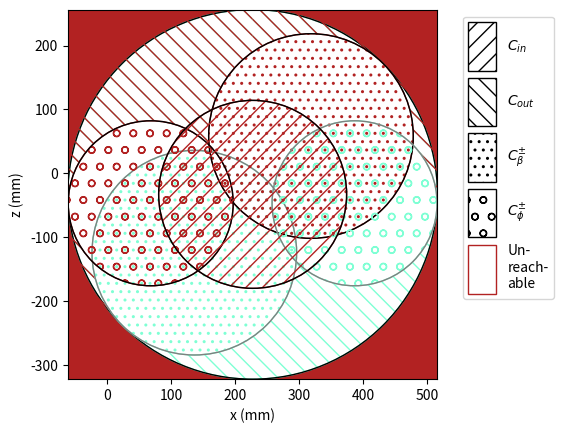

The script that saved this image: (Note: this script raises an exception after producing the figure.)
import numpy as np
import matplotlib.pyplot as plt
import matplotlib.patches as patches
from matplotlib.patches import PathPatch, Patch
from matplotlib.path import Path

body2coxa = 181
coxa_pitch = np.deg2rad(-45)
coxa2femur = 65.5
femur2tibia = 129
tibia2tip = 160

coxa_margin = 0.0
femur_margin = 0.0
tibia_margin = 0.0

coxa_angle = np.deg2rad(60.0)
femur_angle = np.deg2rad(90.0)
tibia_angle = np.deg2rad(120.0)

dist_margin = 0.0
aboveang = -5
tib_abs_pos = np.deg2rad(aboveang)
tib_abs_neg = np.deg2rad(-180 - (aboveang))
coxa2femur = coxa2femur * np.cos(coxa_pitch)
coxa2femurZ = coxa2femur * np.sin(coxa_pitch)
# Create a figure and axis
fig, ax = plt.subplots()
bkgColor = "firebrick"
falseColor = "firebrick"
almostColor = "aquamarine"

outHatch = "\\\\"


# Create a rectangle that covers the entire plot area with the desired pattern
background = patches.Rectangle(
    (-1000, -1000),
    2000,
    2000,
    edgecolor=bkgColor,
    # facecolor="none",
    facecolor=falseColor,
    hatch="//",
)

# Add the rectangle to the plot
ax.add_patch(background)

# Define the center and radius of the circle
center = (body2coxa + coxa2femur, coxa2femurZ)
radius = femur2tibia + tibia2tip

# Create a circle with the specified center and radius, and fill it with a pattern
circle = patches.Circle(
    center,
    radius,
    edgecolor=almostColor,
    facecolor="white",
    hatch=outHatch,
)
ax.add_patch(circle)
circle = patches.Circle(
    center,
    radius,
    edgecolor="black",
    facecolor="none",
)
ax.add_patch(circle)

P0 = (body2coxa + coxa2femur) + (coxa2femurZ * 1j)
P1 = P0 + (femur2tibia + tibia2tip + 0j) * np.exp((-femur_angle + coxa_pitch) * 1j) * 2
P2 = P0 + (femur2tibia + tibia2tip + 0j) * np.exp(tib_abs_pos * 1j) * 2
plt.fill_between(
    [center[0], np.real(P1)],
    [center[1], np.imag(P1)],
    y2=1000,
    color="none",
    hatch=outHatch,
    edgecolor=bkgColor,
    linewidth=0.0,
)

plt.fill_between(
    [center[0], np.real(P2)],
    [center[1], np.imag(P2)],
    y2=1000,
    color="none",
    hatch=outHatch,
    edgecolor=bkgColor,
    linewidth=0.0,
)

A = np.array([P1, P0, P2])
plt.plot(np.real(A), np.imag(A), c="black", zorder=0)

center = (
    body2coxa + coxa2femur + femur2tibia * np.cos(femur_angle + coxa_pitch),
    coxa2femurZ + femur2tibia * np.sin(femur_angle + coxa_pitch),
)
radius = tibia2tip
circle = patches.Circle(
    center,
    radius,
    edgecolor="none",
    facecolor="white",
)
ax.add_patch(circle)

center = (
    body2coxa + coxa2femur + femur2tibia * np.cos(-femur_angle + coxa_pitch),
    coxa2femurZ + femur2tibia * np.sin(-femur_angle + coxa_pitch),
)
radius = tibia2tip
circle = patches.Circle(
    center,
    radius,
    edgecolor="none",
    facecolor="white",
)
ax.add_patch(circle)


center = (
    body2coxa + coxa2femur + tibia2tip * np.cos(tib_abs_pos),
    coxa2femurZ + tibia2tip * np.sin(tib_abs_pos),
)
radius = femur2tibia
circle = patches.Circle(
    center,
    radius,
    edgecolor="none",
    facecolor="white",
)
ax.add_patch(circle)

center = (
    body2coxa + coxa2femur + tibia2tip * np.cos(tib_abs_neg),
    coxa2femurZ + tibia2tip * np.sin(tib_abs_neg),
)
radius = femur2tibia
circle = patches.Circle(
    center,
    radius,
    edgecolor="none",
    facecolor="white",
)
ax.add_patch(circle)

center = (
    body2coxa + coxa2femur + femur2tibia * np.cos(-femur_angle + coxa_pitch),
    coxa2femurZ + femur2tibia * np.sin(-femur_angle + coxa_pitch),
)
radius = tibia2tip
circle = patches.Circle(
    center,
    radius,
    edgecolor=almostColor,
    facecolor="none",
    hatch="..",
)
ax.add_patch(circle)
circle = patches.Circle(
    center,
    radius,
    edgecolor="grey",
    facecolor="none",
)
ax.add_patch(circle)


center = (
    body2coxa + coxa2femur + femur2tibia * np.cos(femur_angle + coxa_pitch),
    coxa2femurZ + femur2tibia * np.sin(femur_angle + coxa_pitch),
)
radius = tibia2tip
circle = patches.Circle(
    center,
    radius,
    edgecolor=falseColor,
    facecolor="none",
    hatch="..",
)
ax.add_patch(circle)
circle = patches.Circle(
    center,
    radius,
    edgecolor="black",
    facecolor="none",
)
ax.add_patch(circle)

center = (
    body2coxa + coxa2femur + tibia2tip * np.cos(tib_abs_pos),
    coxa2femurZ + tibia2tip * np.sin(tib_abs_pos),
)
radius = femur2tibia
circle = patches.Circle(
    center,
    radius,
    edgecolor=almostColor,
    facecolor="none",
    hatch="o",
)
ax.add_patch(circle)
circle = patches.Circle(
    center,
    radius,
    edgecolor="grey",
    facecolor="none",
)
ax.add_patch(circle)

center = (
    body2coxa + coxa2femur + tibia2tip * np.cos(tib_abs_neg),
    coxa2femurZ + tibia2tip * np.sin(tib_abs_neg),
)
radius = femur2tibia
circle = patches.Circle(
    center,
    radius,
    edgecolor=falseColor,
    facecolor="none",
    hatch="o",
)
ax.add_patch(circle)
circle = patches.Circle(
    center,
    radius,
    edgecolor="black",
    facecolor="none",
)
ax.add_patch(circle)

center = (body2coxa + coxa2femur, coxa2femurZ + 0)
radius = np.abs(femur2tibia + (tibia2tip + 0j) * np.exp(tibia_angle * 1j))
circle = patches.Circle(
    center,
    radius,
    edgecolor=bkgColor,
    facecolor="none",
    hatch="//",
)
ax.add_patch(circle)
circle = patches.Circle(
    center,
    radius,
    edgecolor="black",
    facecolor="none",
    hatch="",
)
ax.add_patch(circle)

MARGIN = 0
ax.set_xlim(
    -(femur2tibia + tibia2tip + MARGIN) + body2coxa + coxa2femur,
    femur2tibia + tibia2tip + MARGIN + body2coxa + coxa2femur,
)
ax.set_ylim(
    coxa2femurZ - (femur2tibia + tibia2tip + MARGIN),
    coxa2femurZ + femur2tibia + tibia2tip + MARGIN,
)


# Create custom patches for the legend
handleList = []

handleList.append(
    Patch(facecolor="none", edgecolor="black", hatch="//", label="$C_{in}$")
)
handleList.append(
    Patch(facecolor="none", edgecolor="black", hatch="\\\\", label="$C_{out}$")
)
handleList.append(
    Patch(facecolor="none", edgecolor="black", hatch="..", label="""$C_{\\beta}^{\\pm}$""")
)
handleList.append(
    Patch(facecolor="none", edgecolor="black", hatch="o", label="""$C_{\\phi}^{\\pm}$""")
)
handleList.append(
    Patch(facecolor="none", edgecolor=falseColor, hatch="", label="""Un-\nreach-\nable""")
)

# Add the legend
ax.legend(
    handles=handleList,
    bbox_to_anchor=(1.05, 1),  # Adjust these values as needed
    loc="upper left",
    handleheight=5,
    handlelength=2.0,
    # fontsize="large",
)


plt.xlabel(f"x (mm)")
plt.ylabel(f"z (mm)")
ax.set_aspect("equal")
# Show the plot
plt.savefig(f"image/circleIllu.jpg", bbox_inches="tight", dpi=150)
plt.savefig(f"image/circleIllu.png", bbox_inches="tight", dpi=150)
plt.savefig(f"image/circleIllu.pdf", bbox_inches="tight", dpi=150)
plt.savefig(f"image/circleIllu.eps", bbox_inches="tight", dpi=150)
